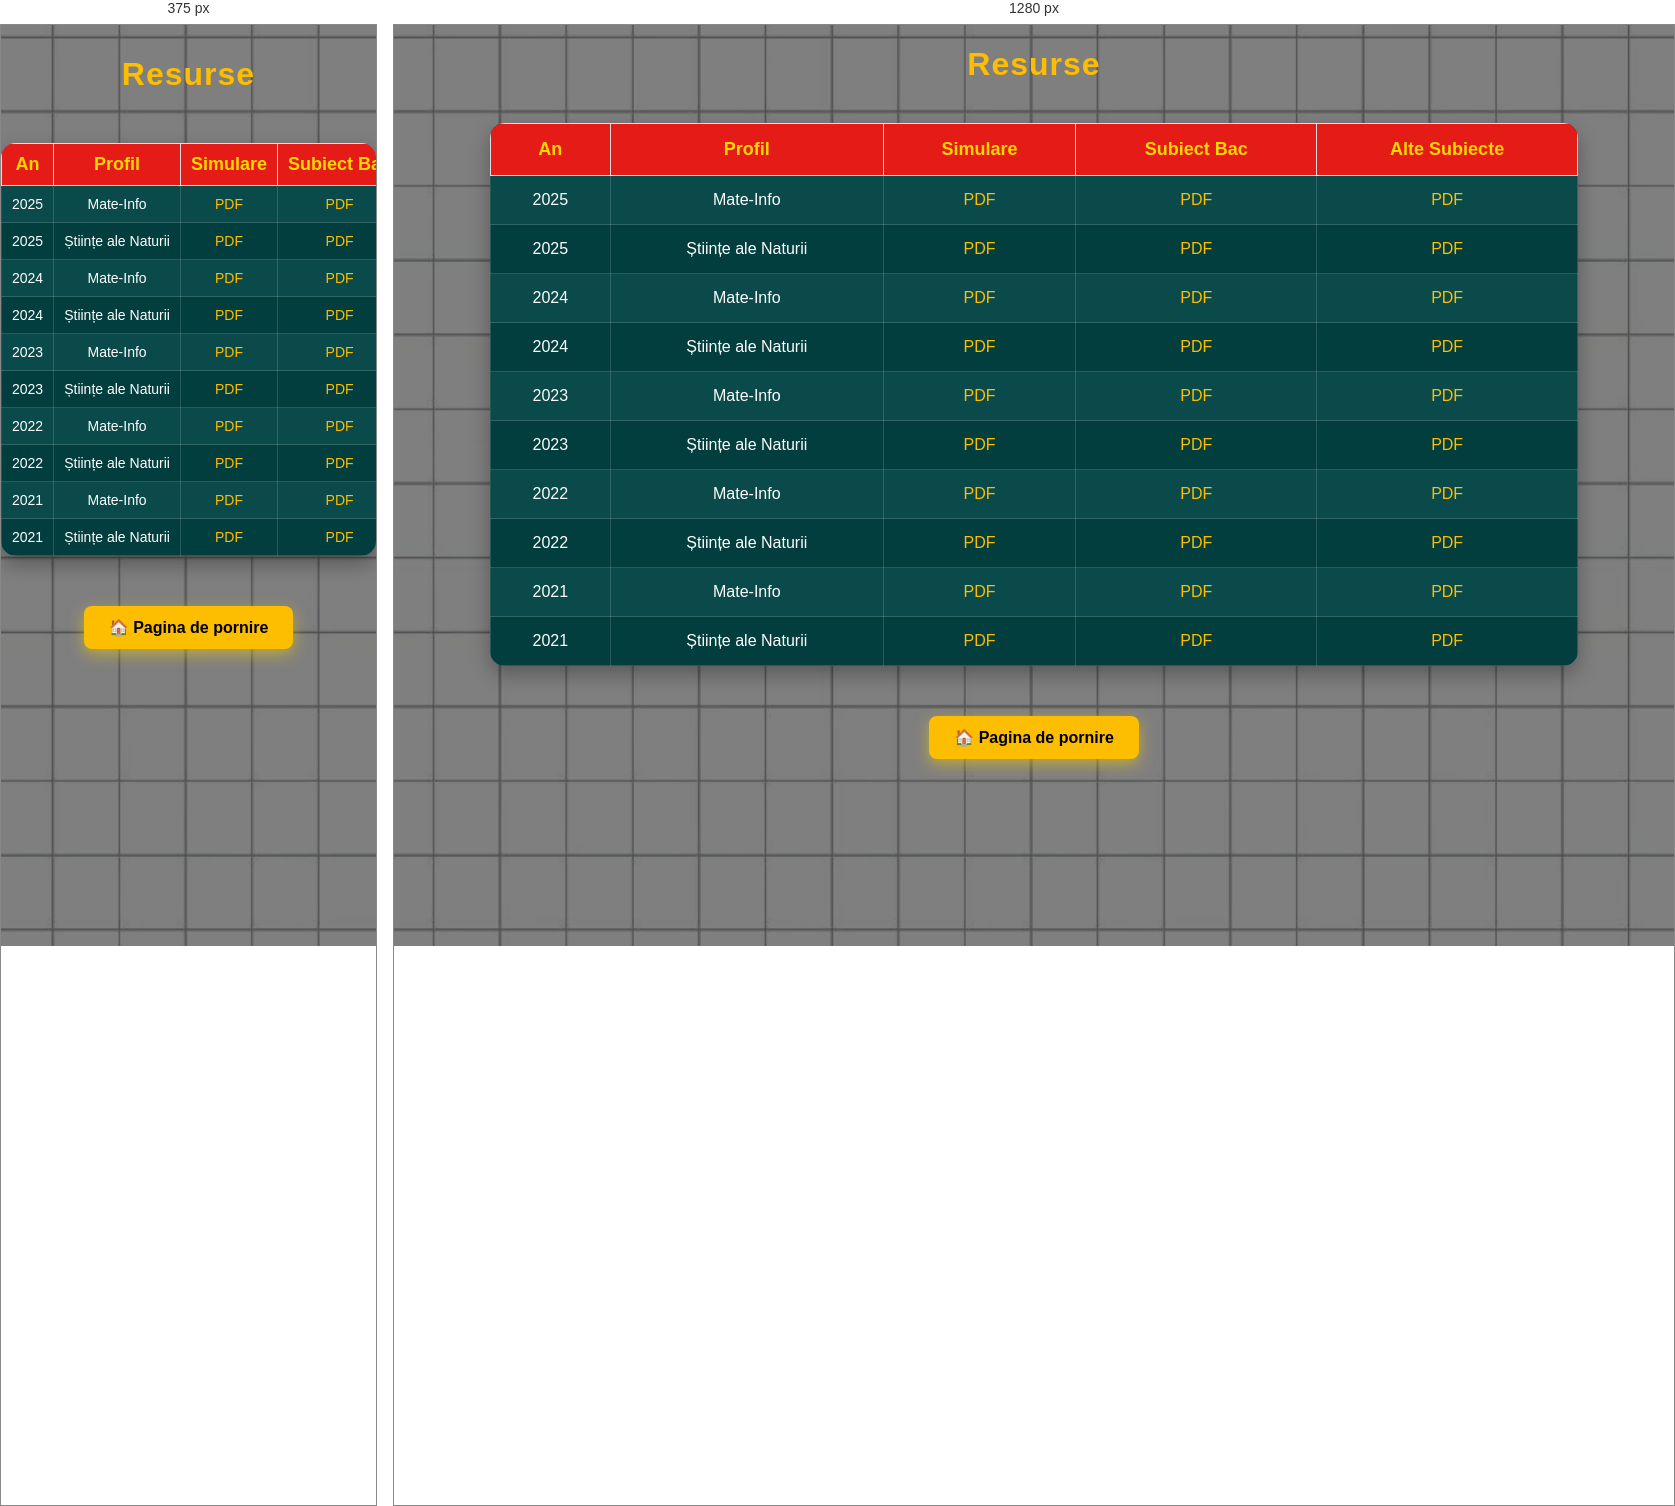
Rendered at 375 px and 1280 px, left to right.

<!-- file: Resurse.html -->
<!DOCTYPE html>
<html lang="ro">
<head>
    <meta charset="UTF-8">
    <title>Resurse</title>
    <link rel="stylesheet" href="../style.css">
    <link href="https://fonts.googleapis.com/css2?family=Fredoka:wght@400;600&display=swap" rel="stylesheet">
    <meta name="viewport" content="width=device-width, initial-scale=1.0">
</head>
<body class="resurse">

<h1><center>Resurse</center></h1>


<table>
    <tr>
        <th>An</th>
        <th>Profil</th>
        <th>Simulare</th>
        <th>Subiect Bac</th>
        <th>Alte Subiecte</th>
    </tr>

    <tr>
        <td>2025</td>
        <td>Mate-Info</td>
        <td><a href="pdfuri/bac2025.pdf" target="_blank">PDF</a></td>
        <td><a href="pdfuri/bac2025.pdf" target="_blank">PDF</a></td>
        <td><a href="pdfuri/bac2025.pdf" target="_blank">PDF</a></td>
    </tr>

    <tr>
        <td>2025</td>
        <td>Științe ale Naturii</td>
        <td><a href="pdfuri/bac2025.pdf" target="_blank">PDF</a></td>
        <td><a href="pdfuri/bac2025.pdf" target="_blank">PDF</a></td>
        <td><a href="pdfuri/bac2025.pdf" target="_blank">PDF</a></td>
    </tr>

    <tr>
        <td>2024</td>
        <td>Mate-Info</td>
        <td><a href="pdfuri/bac2025.pdf" target="_blank">PDF</a></td>
        <td><a href="#">PDF</a></td>
        <td><a href="pdfuri/bac2025.pdf" target="_blank">PDF</a></td>
    </tr>

   <tr>
        <td>2024</td>
        <td>Științe ale Naturii</td>
        <td><a href="pdfuri/bac2025.pdf" target="_blank">PDF</a></td>
        <td><a href="pdfuri/bac2025.pdf" target="_blank">PDF</a></td>
        <td><a href="pdfuri/bac2025.pdf" target="_blank">PDF</a></td>
    </tr>

    <tr>
        <td>2023</td>
        <td>Mate-Info</td>
        <td><a href="pdfuri/bac2025.pdf" target="_blank">PDF</a></td>
        <td><a href="#">PDF</a></td>
        <td><a href="pdfuri/bac2025.pdf" target="_blank">PDF</a></td>
    </tr>

   <tr>
        <td>2023</td>
        <td>Științe ale Naturii</td>
        <td><a href="pdfuri/bac2025.pdf" target="_blank">PDF</a></td>
        <td><a href="pdfuri/bac2025.pdf" target="_blank">PDF</a></td>
        <td><a href="pdfuri/bac2025.pdf" target="_blank">PDF</a></td>
    </tr>

    <tr>
        <td>2022</td>
        <td>Mate-Info</td>
        <td><a href="pdfuri/bac2025.pdf" target="_blank">PDF</a></td>
        <td><a href="#">PDF</a></td>
        <td><a href="pdfuri/bac2025.pdf" target="_blank">PDF</a></td>
    </tr>

   <tr>
        <td>2022</td>
        <td>Științe ale Naturii</td>
        <td><a href="pdfuri/bac2025.pdf" target="_blank">PDF</a></td>
        <td><a href="pdfuri/bac2025.pdf" target="_blank">PDF</a></td>
        <td><a href="pdfuri/bac2025.pdf" target="_blank">PDF</a></td>
    </tr>

    <tr>
        <td>2021</td>
        <td>Mate-Info</td>
        <td><a href="pdfuri/bac2025.pdf" target="_blank">PDF</a></td>
        <td><a href="#">PDF</a></td>
        <td><a href="pdfuri/bac2025.pdf" target="_blank">PDF</a></td>
    </tr>

   <tr>
        <td>2021</td>
        <td>Științe ale Naturii</td>
        <td><a href="pdfuri/bac2025.pdf" target="_blank">PDF</a></td>
        <td><a href="pdfuri/bac2025.pdf" target="_blank">PDF</a></td>
        <td><a href="pdfuri/bac2025.pdf" target="_blank">PDF</a></td>
    </tr>

</table>

<div class="back-home">
    <a href="../index.html" class="btn-hero"> 🏠 Pagina de pornire</a>
</div>

</body>
</html>


/* @media block from style.css */
@media (max-width:768px){

    nav{
        display:none !important;
    }

    .mobile-nav{
        display:block;
    }

@media{
.hero{

    width:92%;
    padding:40px 20px;
}

 .hero-logo{

    width:90%;
    max-width:460px;
}

 .hero h1{

    font-size:32px;
}

 .hero-text{

    font-size:18px;
}

 .cards{

    flex-direction:column;
    align-items:center;
}

 .card{

    width:90%;
}

 .search-container{

    width:100%;
    margin:15px 0;
}

 #searchInput{

    width:100%;
}

 table{

    width:100%;
    font-size:14px;
}

 
td,
th{

    padding:8px;
}

 .county-buttons{

    display:flex;
    flex-direction:column;
    align-items:center;
}

 .county-btn{

    width:90%;
    text-align:center;
}

 .contact-form{

    width:95%;
}

 .contact-form input,
.contact-form textarea{

    width:100%;
}

 .footer{

    padding:20px;
    font-size:14px;
}

 
}

/* ==========================
      TELEFOANE
========================== */

.menu-toggle{
    display:none;
}

.nav-top{
    display:flex;
    justify-content:space-between;
    align-items:center;
    width:100%;
}

@media (max-width:768px){

    /* GENERAL */

    body{
        font-size:16px;
    }

    h1{
        font-size:32px;
        text-align:center;
        padding:10px;
    }

    h2{
        font-size:24px;
    }

    img{
        max-width:100%;
        height:auto;
    }

    /* NAVBAR */


    .logo img{
        max-height:65px;
    }

 .menu-toggle{
    display:block;
    color:#FDBD01;
    font-size:34px;
    cursor:pointer;
    user-select:none;

    margin-left:none;
}


    /* SEARCH */

    .search-container{
        display:none;
        width:90%;
        margin:15px auto;
    }

    .search-container.active{
        display:block;
    }

    #searchInput{
        width:100%;
        box-sizing:border-box;
    }

    /* HERO */

    .hero{
        width:90%;
        margin:30px auto;
        padding:30px 20px;
    }

    .hero-logo{
        max-width:250px;
    }

    /* CARDURI */

    .cards{
        flex-direction:column;
        align-items:center;
    }

    .card{
        width:90%;
        margin-bottom:20px;
    }

    /* PAGINI CU CARDURI */

    .resource-card{
        width:90%;
        margin:auto;
    }

    /* BUTOANE JUDEȚE */

    .county-buttons{
        display:flex;
        flex-direction:column;
        gap:12px;
    }

    .county-btn{
        width:100%;
        text-align:center;
    }

    /* TABELE */

    table{
        display:block;
        overflow-x:auto;
        width:100%;
        white-space:nowrap;
        font-size:14px;
    }

    td,
    th{
        padding:10px;
    }

    /* FORMULAR */

    .contact-form{
        width:100%;
        margin:auto;
    }

    .contact-form input,
    .contact-form textarea{
        width:100%;
        box-sizing:border-box;
    }

    /* FOOTER */

    .footer{
        padding:20px;
        font-size:14px;
    }

 /* =========================
   NAVBAR MOBILE
========================= */

.mobile-nav{
    display:none;
    background:#1C1C1C;
    width:100%;
}

.mobile-top{
    display:flex;
    justify-content:space-between;
    align-items:center;
    padding:10px 15px;
}

.mobile-nav .logo img{
    max-height:55px;
}

.mobile-toggle{
    font-size:34px;
    color:#FDBD01;
    cursor:pointer;
    user-select:none;
}

/* meniul ascuns */
.mobile-menu{
    display:none;
    flex-direction:column;
    background:#1C1C1C;
}

.mobile-menu a{
    padding:15px;
    color:white;
    text-decoration:none;
    border-top:1px solid #333;
}

/* deschis */
.mobile-menu.active{
    display:flex;
}


}